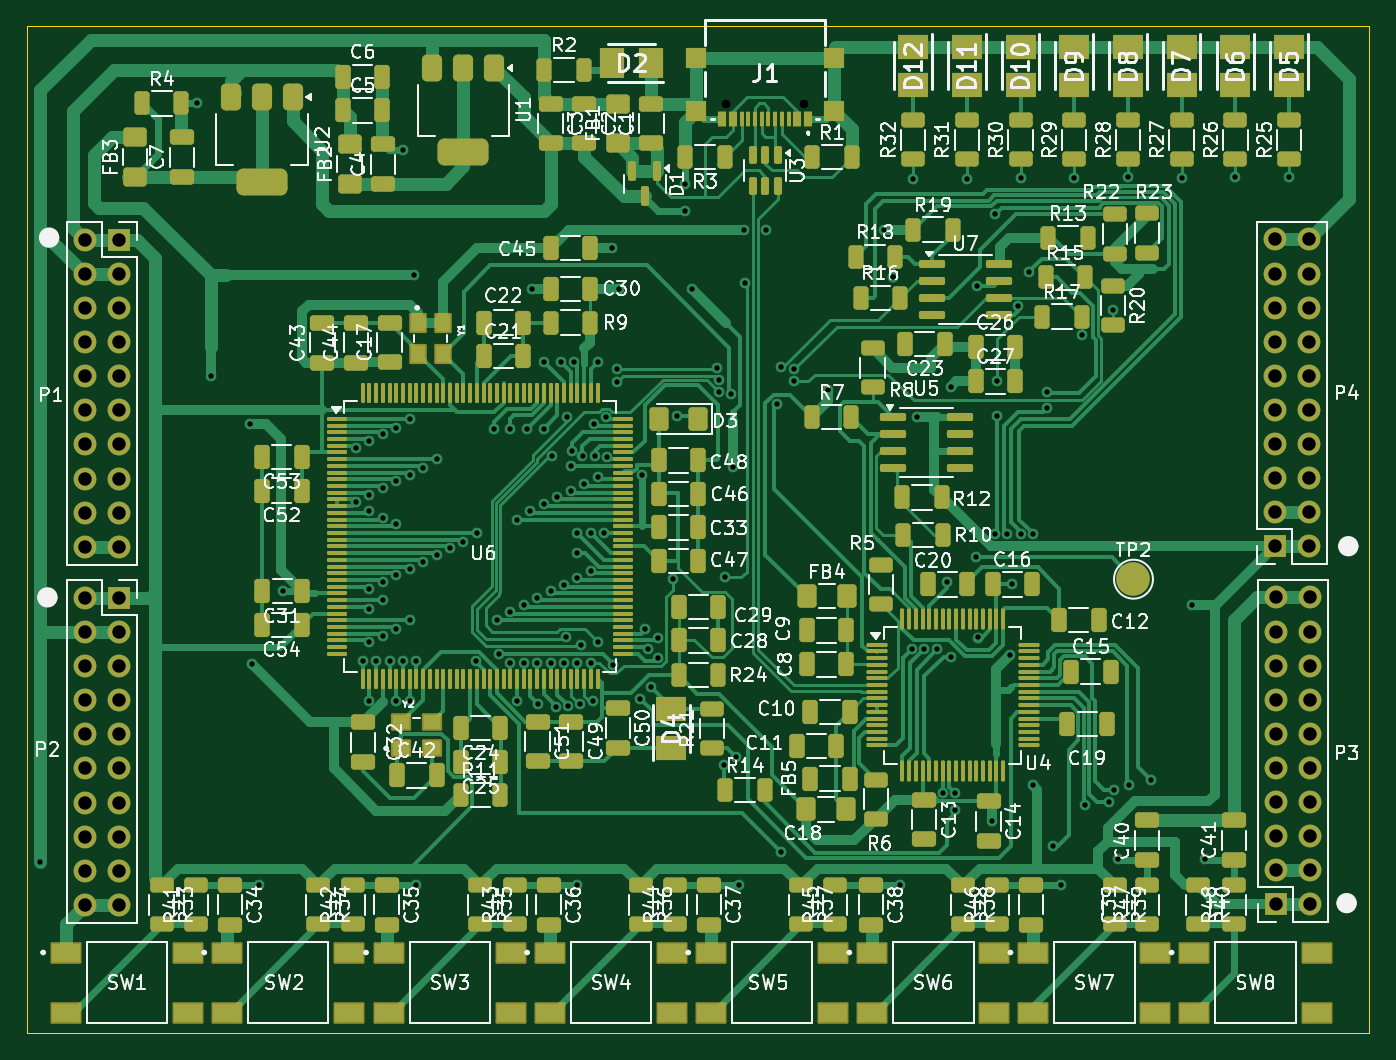
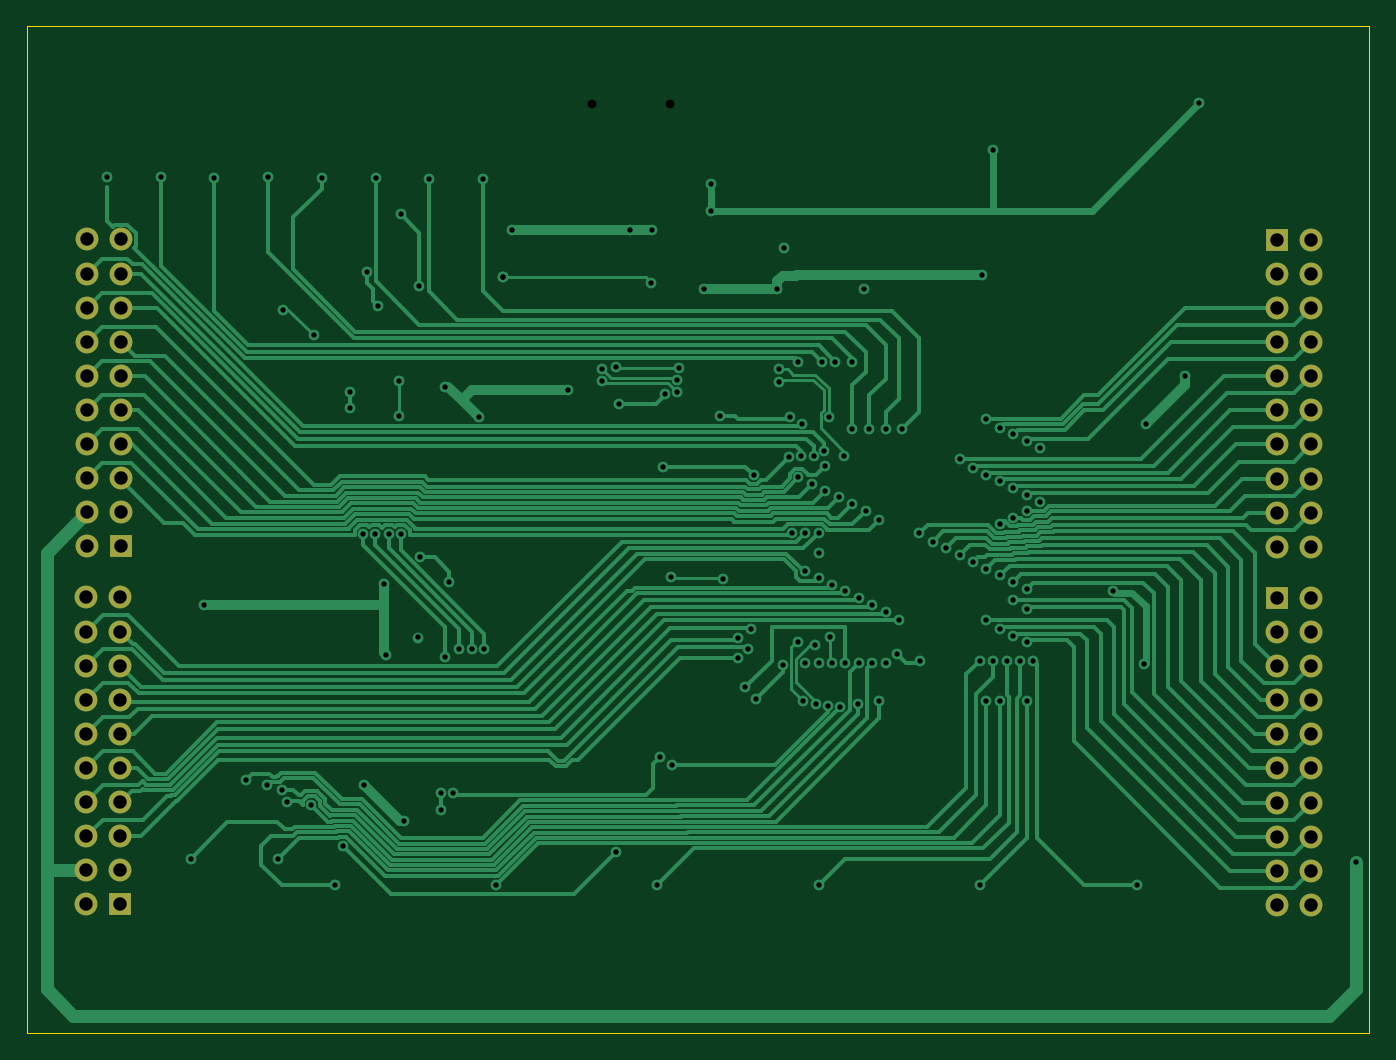
Circuit board: 11 layer files. Board 100.0 x 75.0 mm.
- bottom_copper: fpga-utn-B_Cu.gbr (74203 bytes)
- bottom_mask: fpga-utn-B_Mask.gbr (2775 bytes)
- paste: fpga-utn-B_Paste.gbr (451 bytes)
- bottom_silk: fpga-utn-B_Silkscreen.gbr (452 bytes)
- outline: fpga-utn-Edge_Cuts.gbr (608 bytes)
- top_copper: fpga-utn-F_Cu.gbr (121250 bytes)
- top_mask: fpga-utn-F_Mask.gbr (22892 bytes)
- paste: fpga-utn-F_Paste.gbr (20286 bytes)
- top_silk: fpga-utn-F_Silkscreen.gbr (252531 bytes)
- drill: fpga-utn-NPTH.drl (269 bytes)
- drill: fpga-utn-PTH.drl (4782 bytes)

=== bottom_copper: fpga-utn-B_Cu.gbr (74203 bytes, source omitted) ===
=== bottom_mask: fpga-utn-B_Mask.gbr ===
%TF.GenerationSoftware,KiCad,Pcbnew,9.0.4*%
%TF.CreationDate,2025-10-20T22:36:39-03:00*%
%TF.ProjectId,fpga-utn,66706761-2d75-4746-9e2e-6b696361645f,rev?*%
%TF.SameCoordinates,Original*%
%TF.FileFunction,Soldermask,Bot*%
%TF.FilePolarity,Negative*%
%FSLAX46Y46*%
G04 Gerber Fmt 4.6, Leading zero omitted, Abs format (unit mm)*
G04 Created by KiCad (PCBNEW 9.0.4) date 2025-10-20 22:36:39*
%MOMM*%
%LPD*%
G01*
G04 APERTURE LIST*
%ADD10R,1.700000X1.700000*%
%ADD11O,1.700000X1.700000*%
%ADD12C,0.325000*%
G04 APERTURE END LIST*
D10*
%TO.C,P3*%
X219500000Y-139660000D03*
D11*
X222040000Y-139660000D03*
X219500000Y-137120000D03*
X222040000Y-137120000D03*
X219500000Y-134580000D03*
X222040000Y-134580000D03*
X219500000Y-132040000D03*
X222040000Y-132040000D03*
X219500000Y-129500000D03*
X222040000Y-129500000D03*
X219500000Y-126960000D03*
X222040000Y-126960000D03*
X219500000Y-124420000D03*
X222040000Y-124420000D03*
X219500000Y-121880000D03*
X222040000Y-121880000D03*
X219500000Y-119340000D03*
X222040000Y-119340000D03*
X219500000Y-116800000D03*
X222040000Y-116800000D03*
%TD*%
D12*
%TO.C,J1*%
X184365000Y-80065000D03*
X178585000Y-80065000D03*
%TD*%
D10*
%TO.C,P1*%
X133350000Y-90170000D03*
D11*
X130810000Y-90170000D03*
X133350000Y-92710000D03*
X130810000Y-92710000D03*
X133350000Y-95250000D03*
X130810000Y-95250000D03*
X133350000Y-97790000D03*
X130810000Y-97790000D03*
X133350000Y-100330000D03*
X130810000Y-100330000D03*
X133350000Y-102870000D03*
X130810000Y-102870000D03*
X133350000Y-105410000D03*
X130810000Y-105410000D03*
X133350000Y-107950000D03*
X130810000Y-107950000D03*
X133350000Y-110490000D03*
X130810000Y-110490000D03*
X133350000Y-113030000D03*
X130810000Y-113030000D03*
%TD*%
D10*
%TO.C,P4*%
X219460000Y-113000000D03*
D11*
X222000000Y-113000000D03*
X219460000Y-110460000D03*
X222000000Y-110460000D03*
X219460000Y-107920000D03*
X222000000Y-107920000D03*
X219460000Y-105380000D03*
X222000000Y-105380000D03*
X219460000Y-102840000D03*
X222000000Y-102840000D03*
X219460000Y-100300000D03*
X222000000Y-100300000D03*
X219460000Y-97760000D03*
X222000000Y-97760000D03*
X219460000Y-95220000D03*
X222000000Y-95220000D03*
X219460000Y-92680000D03*
X222000000Y-92680000D03*
X219460000Y-90140000D03*
X222000000Y-90140000D03*
%TD*%
D10*
%TO.C,P2*%
X133350000Y-116840000D03*
D11*
X130810000Y-116840000D03*
X133350000Y-119380000D03*
X130810000Y-119380000D03*
X133350000Y-121920000D03*
X130810000Y-121920000D03*
X133350000Y-124460000D03*
X130810000Y-124460000D03*
X133350000Y-127000000D03*
X130810000Y-127000000D03*
X133350000Y-129540000D03*
X130810000Y-129540000D03*
X133350000Y-132080000D03*
X130810000Y-132080000D03*
X133350000Y-134620000D03*
X130810000Y-134620000D03*
X133350000Y-137160000D03*
X130810000Y-137160000D03*
X133350000Y-139700000D03*
X130810000Y-139700000D03*
%TD*%
M02*

=== paste: fpga-utn-B_Paste.gbr ===
%TF.GenerationSoftware,KiCad,Pcbnew,9.0.4*%
%TF.CreationDate,2025-10-20T22:36:39-03:00*%
%TF.ProjectId,fpga-utn,66706761-2d75-4746-9e2e-6b696361645f,rev?*%
%TF.SameCoordinates,Original*%
%TF.FileFunction,Paste,Bot*%
%TF.FilePolarity,Positive*%
%FSLAX46Y46*%
G04 Gerber Fmt 4.6, Leading zero omitted, Abs format (unit mm)*
G04 Created by KiCad (PCBNEW 9.0.4) date 2025-10-20 22:36:39*
%MOMM*%
%LPD*%
G01*
G04 APERTURE LIST*
G04 APERTURE END LIST*
M02*

=== bottom_silk: fpga-utn-B_Silkscreen.gbr ===
%TF.GenerationSoftware,KiCad,Pcbnew,9.0.4*%
%TF.CreationDate,2025-10-20T22:36:39-03:00*%
%TF.ProjectId,fpga-utn,66706761-2d75-4746-9e2e-6b696361645f,rev?*%
%TF.SameCoordinates,Original*%
%TF.FileFunction,Legend,Bot*%
%TF.FilePolarity,Positive*%
%FSLAX46Y46*%
G04 Gerber Fmt 4.6, Leading zero omitted, Abs format (unit mm)*
G04 Created by KiCad (PCBNEW 9.0.4) date 2025-10-20 22:36:39*
%MOMM*%
%LPD*%
G01*
G04 APERTURE LIST*
G04 APERTURE END LIST*
M02*

=== outline: fpga-utn-Edge_Cuts.gbr ===
%TF.GenerationSoftware,KiCad,Pcbnew,9.0.4*%
%TF.CreationDate,2025-10-20T22:36:39-03:00*%
%TF.ProjectId,fpga-utn,66706761-2d75-4746-9e2e-6b696361645f,rev?*%
%TF.SameCoordinates,Original*%
%TF.FileFunction,Profile,NP*%
%FSLAX46Y46*%
G04 Gerber Fmt 4.6, Leading zero omitted, Abs format (unit mm)*
G04 Created by KiCad (PCBNEW 9.0.4) date 2025-10-20 22:36:39*
%MOMM*%
%LPD*%
G01*
G04 APERTURE LIST*
%TA.AperFunction,Profile*%
%ADD10C,0.050000*%
%TD*%
G04 APERTURE END LIST*
D10*
X126475000Y-74250000D02*
X226475000Y-74250000D01*
X226475000Y-149250000D01*
X126475000Y-149250000D01*
X126475000Y-74250000D01*
M02*

=== top_copper: fpga-utn-F_Cu.gbr (121250 bytes, source omitted) ===
=== top_mask: fpga-utn-F_Mask.gbr (22892 bytes, source omitted) ===
=== paste: fpga-utn-F_Paste.gbr (20286 bytes, source omitted) ===
=== top_silk: fpga-utn-F_Silkscreen.gbr (252531 bytes, source omitted) ===
=== drill: fpga-utn-NPTH.drl ===
M48
; DRILL file {KiCad 9.0.4} date 2025-10-20T22:36:52-0300
; FORMAT={-:-/ absolute / metric / decimal}
; #@! TF.CreationDate,2025-10-20T22:36:52-03:00
; #@! TF.GenerationSoftware,Kicad,Pcbnew,9.0.4
; #@! TF.FileFunction,NonPlated,1,2,NPTH
FMAT,2
METRIC
%
G90
G05
M30

=== drill: fpga-utn-PTH.drl ===
M48
; DRILL file {KiCad 9.0.4} date 2025-10-20T22:36:52-0300
; FORMAT={-:-/ absolute / metric / decimal}
; #@! TF.CreationDate,2025-10-20T22:36:52-03:00
; #@! TF.GenerationSoftware,Kicad,Pcbnew,9.0.4
; #@! TF.FileFunction,Plated,1,2,PTH
FMAT,2
METRIC
; #@! TA.AperFunction,Plated,PTH,ViaDrill
T1C0.400
; #@! TA.AperFunction,Plated,PTH,ComponentDrill
T2C0.650
; #@! TA.AperFunction,Plated,PTH,ComponentDrill
T3C1.000
%
G90
G05
T1
X127.5Y-136.5
X139.175Y-80.01
X140.208Y-100.33
X143.129Y-103.886
X143.256Y-121.793
X143.75Y-138.25
X145.542Y-116.347
X151.0Y-105.65
X151.0Y-109.7
X151.5Y-121.5
X152.0Y-105.15
X152.0Y-109.15
X152.0Y-110.35
X152.0Y-116.15
X152.0Y-117.65
X152.0Y-120.15
X152.0Y-124.5
X152.5Y-121.5
X153.0Y-104.65
X153.0Y-108.65
X153.0Y-110.85
X153.0Y-115.65
X153.0Y-117.0
X153.0Y-119.65
X153.5Y-121.5
X154.0Y-104.15
X154.0Y-108.15
X154.0Y-111.35
X154.0Y-115.15
X154.0Y-119.15
X154.0Y-124.5
X154.5Y-83.5
X154.5Y-121.5
X155.0Y-103.5
X155.0Y-107.65
X155.0Y-114.65
X155.0Y-118.5
X155.0Y-124.5
X155.357Y-92.801
X155.5Y-121.5
X155.5Y-138.25
X156.0Y-107.15
X156.0Y-114.15
X157.0Y-106.5
X157.0Y-113.65
X158.0Y-113.15
X159.0Y-112.65
X159.918Y-121.564
X160.0Y-112.0
X161.25Y-104.25
X161.5Y-118.5
X161.676Y-121.012
X162.5Y-104.25
X162.5Y-117.85
X162.509Y-121.717
X163.0Y-111.0
X163.0Y-124.5
X163.5Y-117.35
X163.5Y-121.65
X163.728Y-104.228
X164.0Y-110.35
X164.135Y-93.802
X164.5Y-116.85
X164.5Y-121.65
X164.541Y-124.714
X165.0Y-99.25
X165.0Y-104.25
X165.0Y-109.85
X165.5Y-116.35
X165.5Y-121.65
X165.588Y-106.279
X165.882Y-124.978
X166.0Y-109.35
X166.25Y-99.25
X166.5Y-115.85
X166.5Y-121.65
X166.624Y-119.761
X166.751Y-103.378
X166.777Y-124.892
X167.0Y-107.0
X167.0Y-108.85
X167.073Y-105.888
X167.25Y-99.25
X167.5Y-112.0
X167.5Y-113.5
X167.5Y-115.35
X167.5Y-121.65
X167.5Y-138.25
X167.663Y-124.732
X167.767Y-120.349
X167.874Y-106.299
X168.0Y-108.35
X168.5Y-112.0
X168.5Y-114.85
X168.5Y-121.65
X168.641Y-124.5
X168.735Y-103.85
X168.774Y-106.293
X169.0Y-99.25
X169.0Y-107.85
X169.037Y-120.142
X169.5Y-112.0
X169.609Y-103.35
X169.672Y-106.35
X170.053Y-90.78
X170.152Y-121.844
X170.434Y-99.822
X170.434Y-100.722
X170.561Y-93.853
X172.136Y-124.333
X172.339Y-107.696
X172.55Y-119.15
X172.728Y-120.65
X173.0Y-123.5
X173.5Y-119.85
X173.5Y-121.3
X174.6Y-115.449
X174.879Y-103.251
X175.5Y-86.0
X175.5Y-88.0
X176.022Y-93.853
X177.925Y-99.682
X178.054Y-100.573
X178.054Y-101.473
X178.435Y-129.271
X178.46Y-115.316
X178.942Y-101.621
X179.07Y-107.061
X179.324Y-128.676
X179.5Y-138.25
X179.934Y-89.408
X179.95Y-93.345
X181.575Y-89.408
X182.372Y-102.362
X182.626Y-99.65
X182.626Y-135.788
X183.642Y-99.811
X183.642Y-100.711
X186.182Y-101.346
X190.322Y-89.408
X191.033Y-92.964
X191.033Y-92.964
X191.5Y-138.25
X192.405Y-120.65
X192.5Y-85.598
X192.786Y-103.35
X193.305Y-120.65
X194.31Y-120.65
X194.716Y-131.352
X195.021Y-115.672
X195.326Y-101.092
X195.326Y-121.209
X195.616Y-131.352
X195.656Y-132.664
X196.5Y-85.598
X197.19Y-113.802
X197.231Y-93.599
X197.307Y-119.786
X198.374Y-133.452
X198.613Y-112.051
X198.628Y-88.265
X198.755Y-100.711
X198.755Y-103.251
X199.513Y-112.051
X199.72Y-121.056
X199.847Y-115.824
X200.312Y-95.088
X200.5Y-85.576
X200.514Y-112.051
X201.168Y-92.583
X201.397Y-130.759
X201.415Y-112.051
X202.438Y-101.508
X202.438Y-102.708
X202.946Y-135.28
X203.5Y-138.25
X204.5Y-85.576
X205.105Y-97.282
X205.283Y-132.243
X207.114Y-132.012
X207.391Y-95.377
X207.439Y-131.173
X207.75Y-136.25
X208.5Y-85.471
X208.597Y-130.746
X210.185Y-130.429
X212.5Y-85.576
X213.284Y-117.373
X214.25Y-136.25
X216.5Y-85.449
X220.5Y-85.449
T2
X178.585Y-80.065
X184.365Y-80.065
T3
X130.81Y-90.17
X130.81Y-92.71
X130.81Y-95.25
X130.81Y-97.79
X130.81Y-100.33
X130.81Y-102.87
X130.81Y-105.41
X130.81Y-107.95
X130.81Y-110.49
X130.81Y-113.03
X130.81Y-116.84
X130.81Y-119.38
X130.81Y-121.92
X130.81Y-124.46
X130.81Y-127.0
X130.81Y-129.54
X130.81Y-132.08
X130.81Y-134.62
X130.81Y-137.16
X130.81Y-139.7
X133.35Y-90.17
X133.35Y-92.71
X133.35Y-95.25
X133.35Y-97.79
X133.35Y-100.33
X133.35Y-102.87
X133.35Y-105.41
X133.35Y-107.95
X133.35Y-110.49
X133.35Y-113.03
X133.35Y-116.84
X133.35Y-119.38
X133.35Y-121.92
X133.35Y-124.46
X133.35Y-127.0
X133.35Y-129.54
X133.35Y-132.08
X133.35Y-134.62
X133.35Y-137.16
X133.35Y-139.7
X219.46Y-90.14
X219.46Y-92.68
X219.46Y-95.22
X219.46Y-97.76
X219.46Y-100.3
X219.46Y-102.84
X219.46Y-105.38
X219.46Y-107.92
X219.46Y-110.46
X219.46Y-113.0
X219.5Y-116.8
X219.5Y-119.34
X219.5Y-121.88
X219.5Y-124.42
X219.5Y-126.96
X219.5Y-129.5
X219.5Y-132.04
X219.5Y-134.58
X219.5Y-137.12
X219.5Y-139.66
X222.0Y-90.14
X222.0Y-92.68
X222.0Y-95.22
X222.0Y-97.76
X222.0Y-100.3
X222.0Y-102.84
X222.0Y-105.38
X222.0Y-107.92
X222.0Y-110.46
X222.0Y-113.0
X222.04Y-116.8
X222.04Y-119.34
X222.04Y-121.88
X222.04Y-124.42
X222.04Y-126.96
X222.04Y-129.5
X222.04Y-132.04
X222.04Y-134.58
X222.04Y-137.12
X222.04Y-139.66
M30

